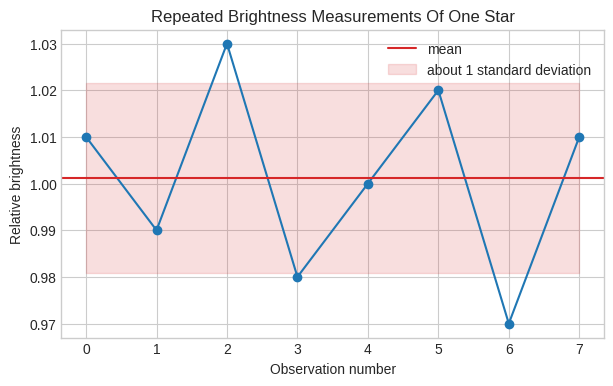

Generate this figure with matplotlib:
import numpy as np
import pandas as pd
import matplotlib.pyplot as plt

plt.style.use("seaborn-v0_8-whitegrid")
np.random.seed(42)


measurements = np.array([1.01, 0.99, 1.03, 0.98, 1.00, 1.02, 0.97, 1.01])

print("Mean brightness:", measurements.mean())
print("Standard deviation:", measurements.std(ddof=1))

plt.figure(figsize=(7, 4))
plt.plot(measurements, marker="o")
plt.axhline(measurements.mean(), color="tab:red", label="mean")
plt.fill_between(
    range(len(measurements)),
    measurements.mean() - measurements.std(ddof=1),
    measurements.mean() + measurements.std(ddof=1),
    color="tab:red",
    alpha=0.15,
    label="about 1 standard deviation",
)
plt.title("Repeated Brightness Measurements Of One Star")
plt.xlabel("Observation number")
plt.ylabel("Relative brightness")
plt.legend()
plt.show()


# TODO: Write one sentence interpreting the result in astronomy language.
interpretation = ""

if interpretation:
    print("Your interpretation:", interpretation)
else:
    print("Add your interpretation after you inspect the numbers and plot.")
